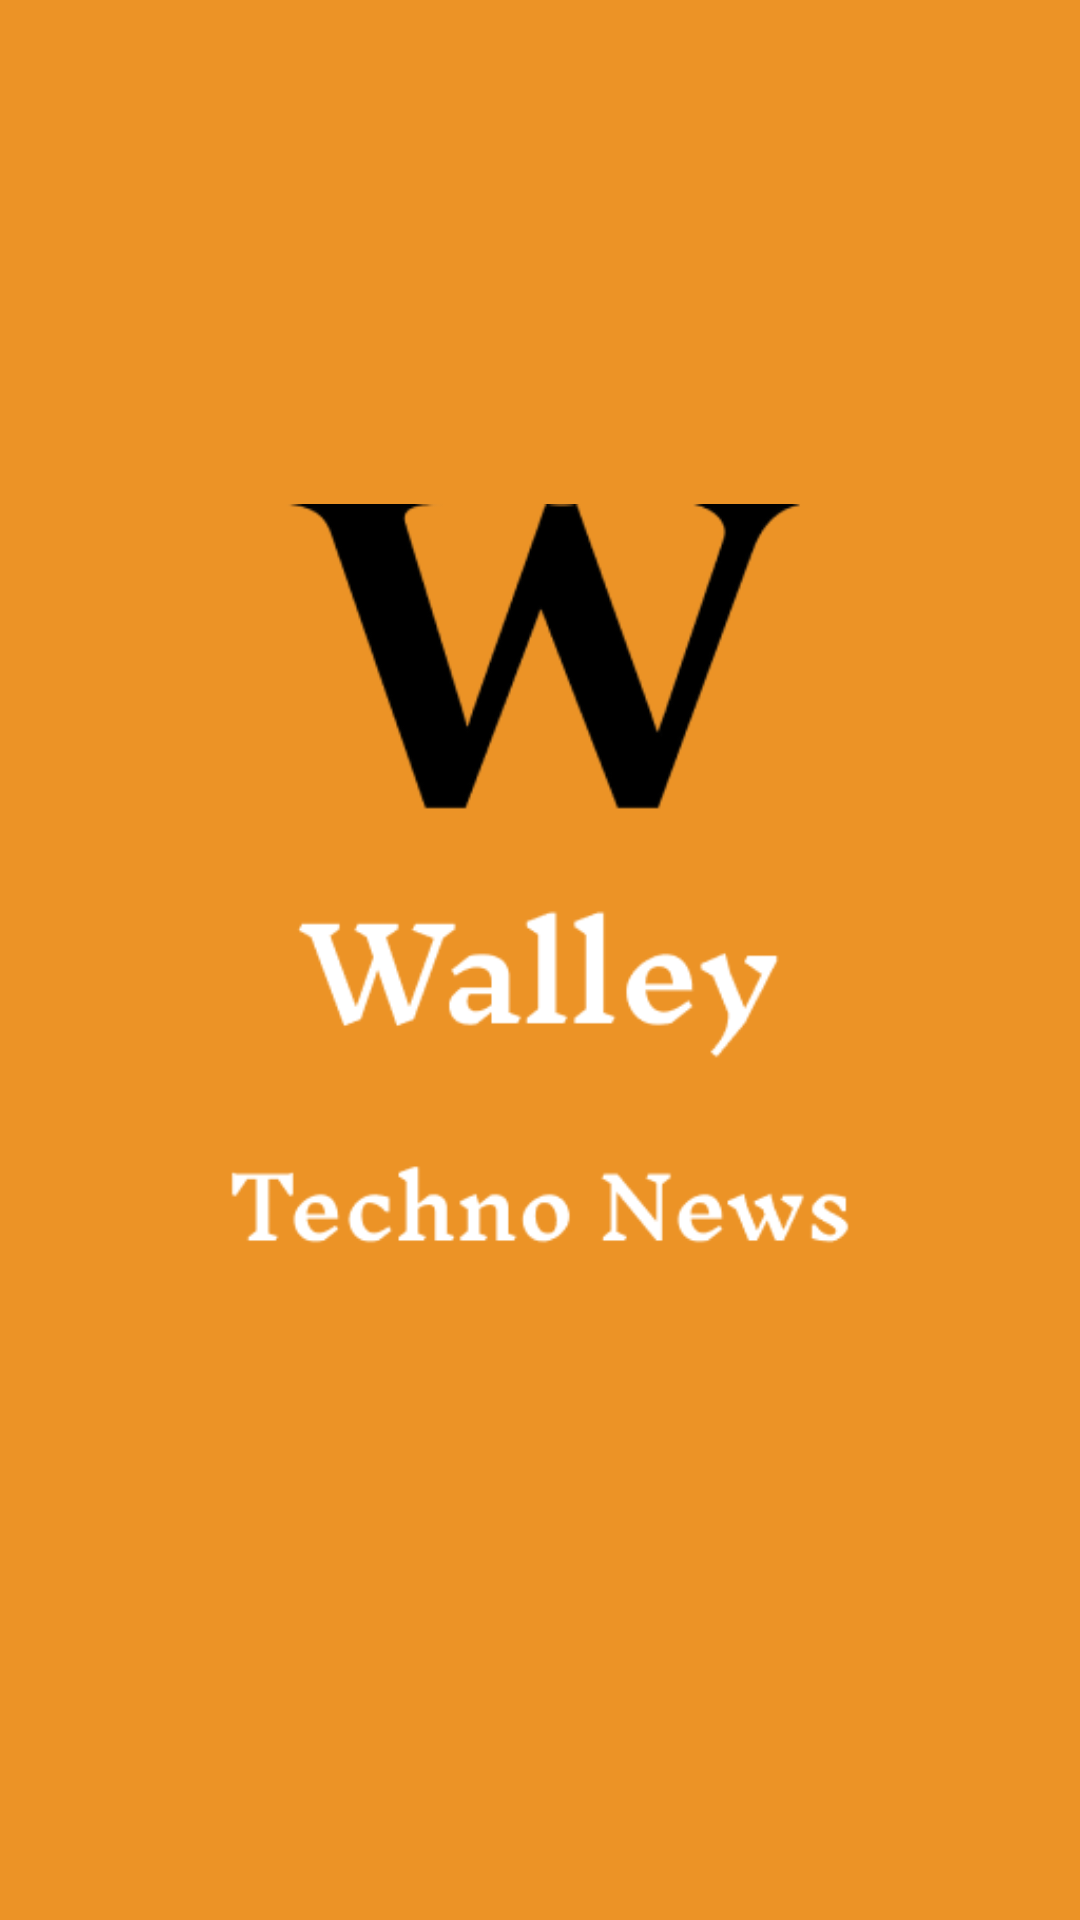

Write the Android layout XML for this screen, with the resource values it uses.
<!-- AndroidManifest.xml: application theme Theme.WalleyFreshNews -->
<!-- res/layout/activity_splash.xml -->
<?xml version="1.0" encoding="utf-8"?>
<androidx.constraintlayout.widget.ConstraintLayout xmlns:android="http://schemas.android.com/apk/res/android"
    xmlns:app="http://schemas.android.com/apk/res-auto"
    xmlns:tools="http://schemas.android.com/tools"
    android:layout_width="match_parent"
    android:layout_height="match_parent"
    android:background="@color/bg_main"
    tools:context=".SplashActivity">

    <ImageView
        android:id="@+id/imageView3"
        android:layout_width="match_parent"
        android:layout_height="match_parent"
        app:layout_constraintBottom_toBottomOf="parent"
        app:layout_constraintEnd_toEndOf="parent"
        app:layout_constraintStart_toStartOf="parent"
        app:layout_constraintTop_toTopOf="parent"
        app:srcCompat="@drawable/walley_techno_logo" />
</androidx.constraintlayout.widget.ConstraintLayout>
<!-- resources referenced by this layout -->
<resources>
  <color name="bg_main">#EC9326</color>
  <!-- drawable walley_techno_logo: png bitmap (drawable, 15929 bytes) -->
  <style name="Theme.WalleyFreshNews" parent="Theme.MaterialComponents.DayNight.DarkActionBar">
          
          <item name="colorPrimary">@color/purple_500</item>
          <item name="colorPrimaryVariant">@color/purple_700</item>
          <item name="colorOnPrimary">@color/white</item>
          
          <item name="colorSecondary">@color/primary</item>
          <item name="colorSecondaryVariant">@color/teal_700</item>
          <item name="colorOnSecondary">@color/black</item>
          <item name="android:windowFullscreen">true</item>
          <item name="windowActionBar">false</item>
          <item name="windowNoTitle">true</item>
          
          <item name="android:statusBarColor" tools:targetApi="l">?attr/colorPrimaryVariant</item>
          
      </style>
  <color name="purple_500">#FF6200EE</color>
  <color name="purple_700">#FF3700B3</color>
  <color name="white">#FFFFFFFF</color>
  <color name="primary">#F8D4A9</color>
  <color name="teal_700">#FF018786</color>
  <color name="black">#FF000000</color>
</resources>
